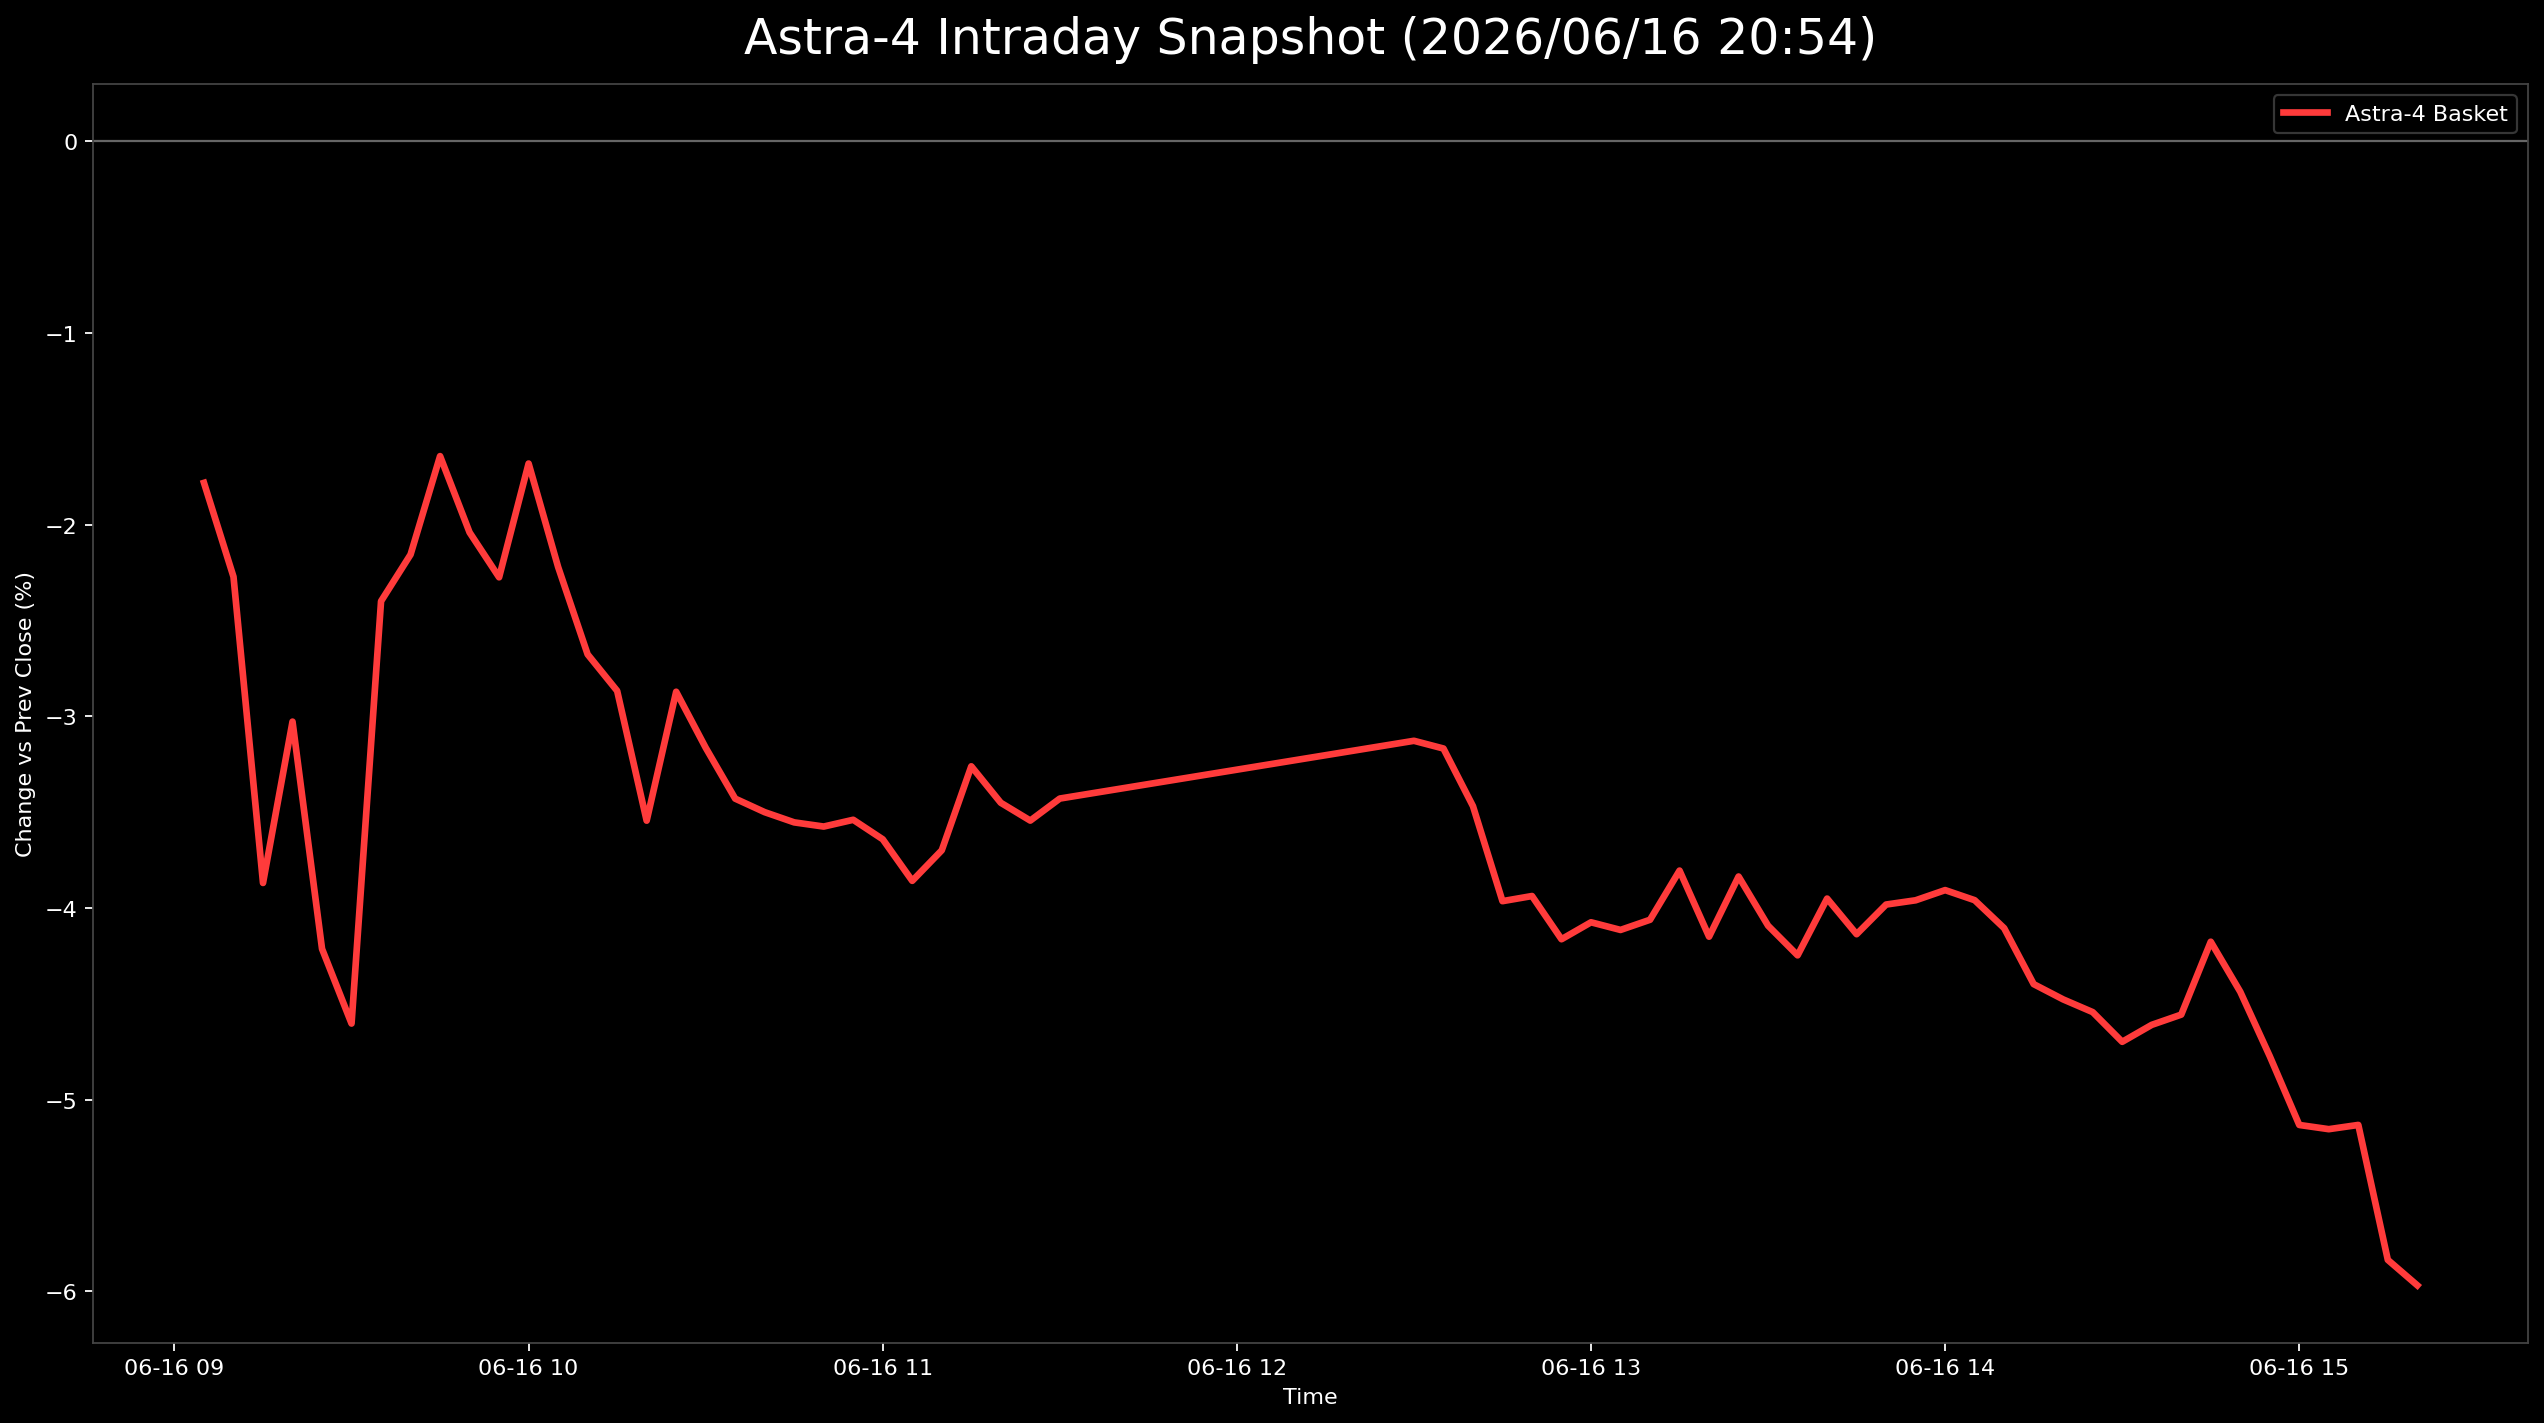

The table this chart was drawn from, first rows:
日時, 9348.T, 402A.T, 186A.T, Astra4_mean
2026-06-16 09:05:00+09:00, 0.001988, 0.01034, -0.06578, -0.01782
2026-06-16 09:10:00+09:00, -0.005964, -0.001724, -0.06047, -0.02272
2026-06-16 09:15:00+09:00, -0.01988, -0.01379, -0.08239, -0.03869
2026-06-16 09:20:00+09:00, -0.02584, -0.005172, -0.0598, -0.03027
2026-06-16 09:25:00+09:00, -0.03976, -0.01552, -0.0711, -0.04213
2026-06-16 09:30:00+09:00, -0.03777, -0.01724, -0.08306, -0.04602
2026-06-16 09:35:00+09:00, -0.02187, 0.001724, -0.05183, -0.02399
2026-06-16 09:40:00+09:00, -0.01988, 0.001724, -0.04651, -0.02156
2026-06-16 09:45:00+09:00, -0.01789, 0.005172, -0.03654, -0.01642
2026-06-16 09:50:00+09:00, -0.01789, -0.003448, -0.03987, -0.0204
2026-06-16 09:55:00+09:00, -0.02386, -0.005172, -0.0392, -0.02274
2026-06-16 10:00:00+09:00, -0.02783, 0.0, -0.02259, -0.01681
2026-06-16 10:05:00+09:00, -0.02982, -0.006897, -0.0299, -0.02221
2026-06-16 10:10:00+09:00, -0.0338, -0.008621, -0.03787, -0.02676
2026-06-16 10:15:00+09:00, -0.0338, -0.01034, -0.04186, -0.02867
2026-06-16 10:20:00+09:00, -0.03777, -0.01207, -0.05648, -0.03544
2026-06-16 10:25:00+09:00, -0.03579, -0.005172, -0.04518, -0.02871
2026-06-16 10:30:00+09:00, -0.03777, -0.008621, -0.0485, -0.03163
2026-06-16 10:35:00+09:00, -0.03976, -0.008621, -0.05449, -0.03429
2026-06-16 10:40:00+09:00, -0.03976, -0.01207, -0.05316, -0.035
2026-06-16 10:45:00+09:00, -0.03976, -0.01034, -0.05648, -0.03553
2026-06-16 10:50:00+09:00, -0.04374, -0.01034, -0.05316, -0.03575
2026-06-16 10:55:00+09:00, -0.04374, -0.008621, -0.05382, -0.03539
2026-06-16 11:00:00+09:00, -0.04374, -0.01034, -0.05515, -0.03641
2026-06-16 11:05:00+09:00, -0.04374, -0.01552, -0.05648, -0.03858
2026-06-16 11:10:00+09:00, -0.04374, -0.01207, -0.05515, -0.03699
2026-06-16 11:15:00+09:00, -0.04374, -0.006897, -0.04718, -0.0326
2026-06-16 11:20:00+09:00, -0.04573, -0.008621, -0.04917, -0.03451
2026-06-16 11:25:00+09:00, -0.04374, -0.01207, -0.0505, -0.03543
2026-06-16 11:30:00+09:00, -0.04374, -0.008621, -0.0505, -0.03429
2026-06-16 12:30:00+09:00, -0.04573, -0.006897, -0.0412, -0.03127
2026-06-16 12:35:00+09:00, -0.04374, -0.003448, -0.04784, -0.03168
2026-06-16 12:40:00+09:00, -0.04771, -0.005172, -0.05116, -0.03468
2026-06-16 12:45:00+09:00, -0.0497, -0.01207, -0.05714, -0.03964
2026-06-16 12:50:00+09:00, -0.05368, -0.008621, -0.05581, -0.03937
2026-06-16 12:55:00+09:00, -0.05765, -0.01207, -0.05515, -0.04162
2026-06-16 13:00:00+09:00, -0.05567, -0.01207, -0.05449, -0.04074
2026-06-16 13:05:00+09:00, -0.05765, -0.008621, -0.05714, -0.04114
2026-06-16 13:10:00+09:00, -0.05567, -0.01034, -0.05581, -0.04061
2026-06-16 13:15:00+09:00, -0.05169, -0.008621, -0.05382, -0.03804
2026-06-16 13:20:00+09:00, -0.05964, -0.01034, -0.05449, -0.04149
2026-06-16 13:25:00+09:00, -0.05567, -0.006897, -0.05249, -0.03835
2026-06-16 13:30:00+09:00, -0.05765, -0.008621, -0.05648, -0.04092
2026-06-16 13:35:00+09:00, -0.06163, -0.008621, -0.05714, -0.04246
2026-06-16 13:40:00+09:00, -0.05964, -0.001724, -0.05714, -0.0395
2026-06-16 13:45:00+09:00, -0.06362, 0.0, -0.06047, -0.04136
2026-06-16 13:50:00+09:00, -0.05964, 0.0, -0.0598, -0.03981
2026-06-16 13:55:00+09:00, -0.05964, 0.0, -0.05914, -0.03959
2026-06-16 14:00:00+09:00, -0.05765, -0.001724, -0.05781, -0.03906
2026-06-16 14:05:00+09:00, -0.06561, 0.0, -0.05316, -0.03959
2026-06-16 14:10:00+09:00, -0.06561, -0.001724, -0.05581, -0.04105
2026-06-16 14:15:00+09:00, -0.06958, -0.005172, -0.05714, -0.04397
2026-06-16 14:20:00+09:00, -0.06759, -0.006897, -0.0598, -0.04476
2026-06-16 14:25:00+09:00, -0.06958, -0.006897, -0.0598, -0.04543
2026-06-16 14:30:00+09:00, -0.07157, -0.006897, -0.06246, -0.04698
2026-06-16 14:35:00+09:00, -0.06958, -0.006897, -0.06179, -0.04609
2026-06-16 14:40:00+09:00, -0.07157, -0.008621, -0.05648, -0.04556
2026-06-16 14:45:00+09:00, -0.06561, -0.005172, -0.05449, -0.04175
2026-06-16 14:50:00+09:00, -0.06561, -0.01034, -0.05714, -0.04436
2026-06-16 14:55:00+09:00, -0.06759, -0.01379, -0.06179, -0.04773
... 5 more rows
